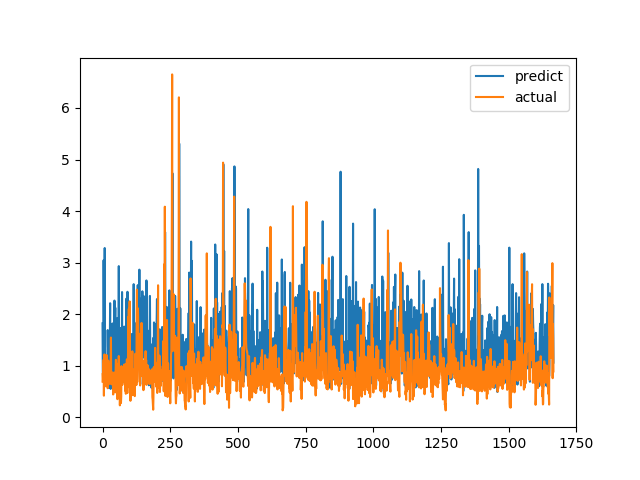

Data behind this chart, as committed beside it:
predict, actual
1.822, 0.6915
0.8906, 0.8558
0.7406, 0.7094
1.105, 1.015
3.047, 1.116
1.659, 0.4183
0.6733, 1.002
1.935, 1.219
3.283, 1.143
1.116, 0.6528
0.9974, 0.6747
0.9139, 0.601
1.002, 0.6695
0.9123, 0.6538
0.6908, 0.7814
1.043, 1.206
1.039, 0.8469
0.6313, 0.8286
1.294, 0.6482
1.691, 0.5624
1.377, 0.7183
1.237, 1.1
1.119, 0.9542
0.5698, 0.729
1.192, 0.6694
1.071, 0.8631
1.095, 0.6465
1.522, 0.8223
2.212, 0.9236
0.8621, 0.8301
0.5497, 1.067
1.399, 1.546
1.411, 0.6827
1.111, 0.6386
0.6611, 0.6464
1.123, 0.6881
1.816, 0.7274
1.567, 0.65
1.234, 0.8694
1.817, 0.4409
0.8916, 0.4519
0.7857, 0.7575
1.124, 0.4952
0.9102, 0.6851
2.263, 0.7244
0.9736, 0.8654
1.523, 0.74
2.125, 0.8071
0.7385, 0.8204
0.7259, 1.114
1.147, 1.109
1.287, 0.4751
0.7165, 1.039
1.836, 0.9458
0.8708, 0.7878
1.925, 0.3505
0.8264, 0.9368
0.9419, 0.9868
0.9358, 0.647
1.12, 1.03
... 1,606 more rows
